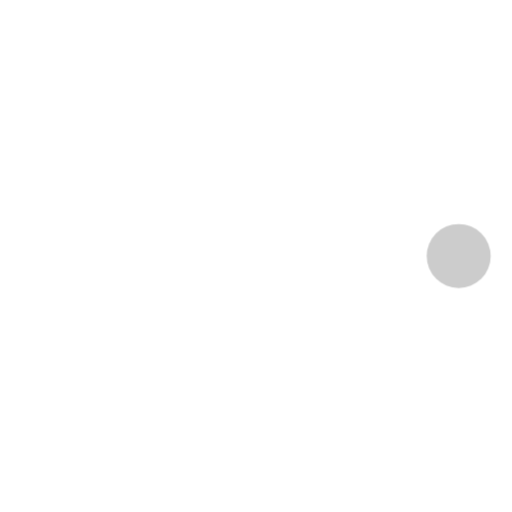
t = 0.00 s
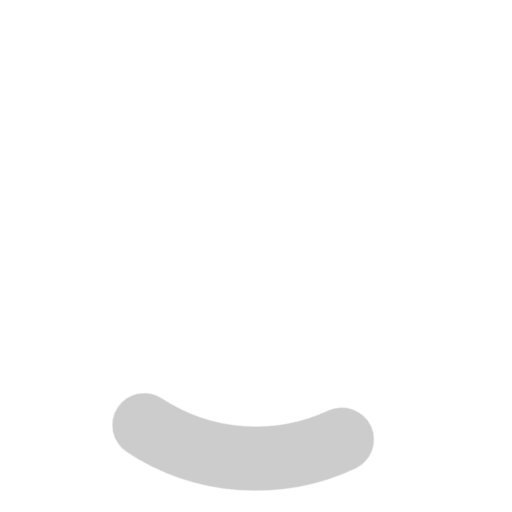
t = 0.24 s
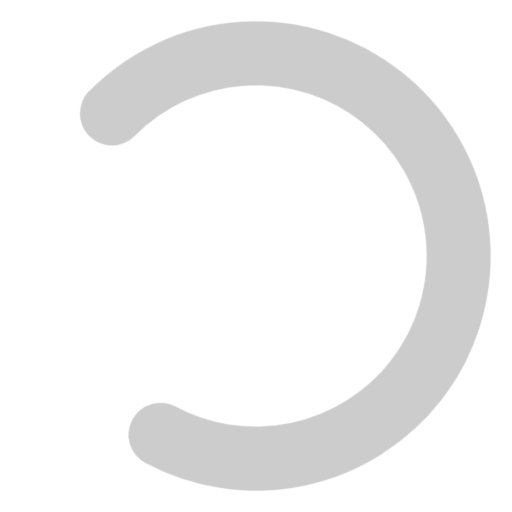
t = 0.71 s
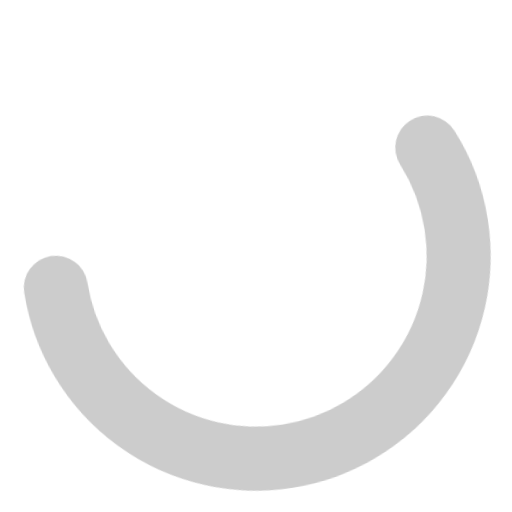
t = 0.95 s
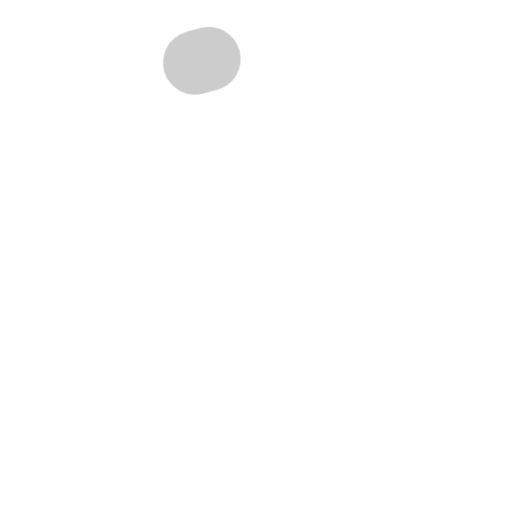
t = 1.43 s
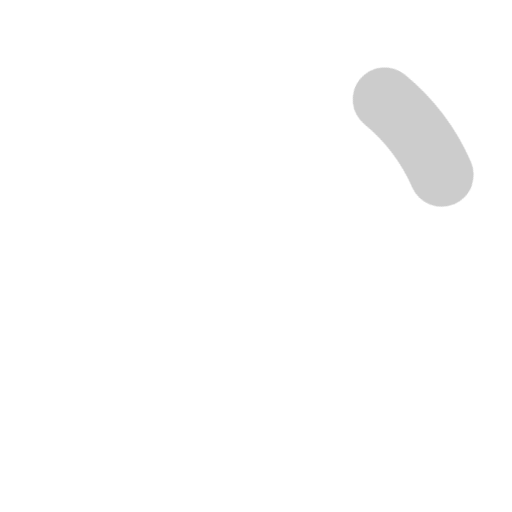
t = 1.66 s

The animated SVG that drew these frames (rendered in a browser with its animation timeline set to each time). Animation: 2 CSS @keyframes rules; one cycle of 2.00 s, repeats indefinitely.

<svg xmlns="http://www.w3.org/2000/svg" width="24" height="24" stroke="#ccc" viewBox="0 0 24 24">
  <style>.spinner_V8m1{transform-origin:center;animation:spinner_zKoa 2s linear infinite}.spinner_V8m1 circle{stroke-linecap:round;animation:spinner_YpZS 1.5s ease-in-out infinite}@keyframes spinner_zKoa{100%{transform:rotate(360deg)}}@keyframes spinner_YpZS{0%{stroke-dasharray:0 150;stroke-dashoffset:0}47.5%{stroke-dasharray:42 150;stroke-dashoffset:-16}95%,100%{stroke-dasharray:42 150;stroke-dashoffset:-59}}</style>
  <g class="spinner_V8m1">
    <circle cx="12" cy="12" r="9.5" fill="none" stroke-width="3"/>
  </g>
</svg>
